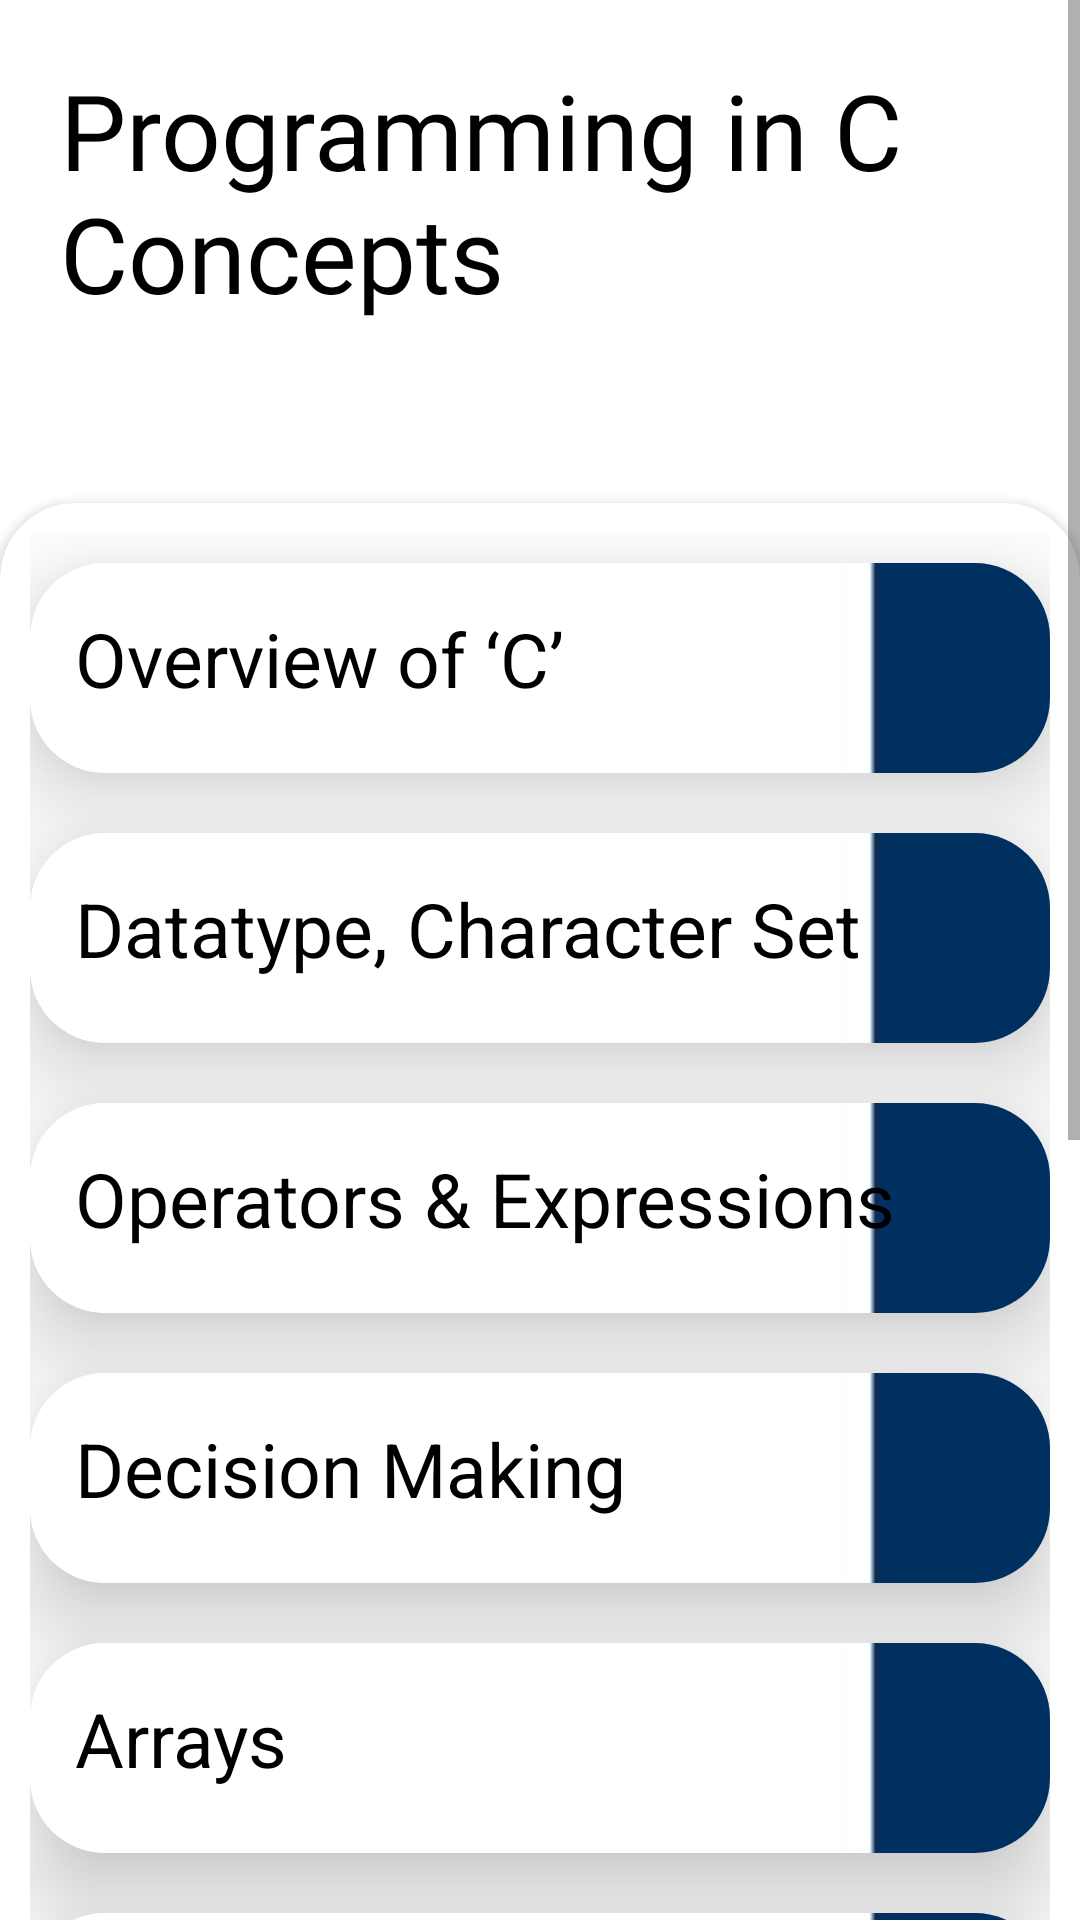

This screen was rendered from an Android layout file. Write that file and the resources it references.
<!-- AndroidManifest.xml: application theme Theme.BooksEra -->
<!-- res/layout/activity_c_links.xml -->
<?xml version="1.0" encoding="utf-8"?>
<ScrollView xmlns:android="http://schemas.android.com/apk/res/android"
    xmlns:app="http://schemas.android.com/apk/res-auto"
    xmlns:tools="http://schemas.android.com/tools"
    android:layout_width="match_parent"
    android:layout_height="match_parent"
    tools:context=".CLinks">

    <LinearLayout
        android:layout_width="match_parent"
        android:layout_height="wrap_content"
        android:orientation="vertical" >

        <TextView
            android:layout_width="match_parent"
            android:layout_height="match_parent"
            android:text="@string/programming_in_c_concepts"
            android:fontFamily="@font/aladin"
            android:textColor="@color/black"
            android:textSize="35sp"
            android:padding="20dp">
        </TextView>

        <androidx.cardview.widget.CardView
            android:layout_width="match_parent"
            android:layout_height="wrap_content"
            app:cardCornerRadius="25dp"
            android:layout_marginTop="40dp">


            <LinearLayout
                android:layout_width="match_parent"
                android:layout_height="wrap_content"
                android:orientation="vertical"
                android:padding="10dp">

        <androidx.cardview.widget.CardView
            android:id="@+id/cl1"
            android:layout_width="match_parent"
            android:layout_height="70dp"
            android:layout_marginTop="10sp"
            app:cardElevation="20dp"
            android:padding="20dp"
            app:cardCornerRadius="25dp">

            <LinearLayout
                android:layout_width="match_parent"
                android:layout_height="match_parent"
                android:background="@drawable/bg32">

                <TextView
                    android:layout_width="match_parent"
                    android:layout_height="match_parent"
                    android:padding="15sp"
                    app:drawableRightCompat="@drawable/ic_baseline_arrow_forward_ios_24"
                    android:text="@string/overview_of_c"
                    android:textColor="#000000"
                    android:textSize="25sp" />

            </LinearLayout>

        </androidx.cardview.widget.CardView>

        <androidx.cardview.widget.CardView
            android:id="@+id/cl2"
            android:layout_width="match_parent"
            android:layout_height="70dp"
            android:layout_marginTop="20sp"
            app:cardElevation="20dp"
            android:padding="25dp"
            app:cardCornerRadius="25dp">

            <LinearLayout
                android:layout_width="match_parent"
                android:layout_height="match_parent"
                android:background="@drawable/bg32">

                <TextView
                    android:layout_width="match_parent"
                    android:layout_height="match_parent"
                    android:padding="15sp"
                    app:drawableRightCompat="@drawable/ic_baseline_arrow_forward_ios_24"
                    android:text="@string/datatype_character_set"
                    android:textColor="#000000"
                    android:textSize="25sp" />

            </LinearLayout>

        </androidx.cardview.widget.CardView>

        <androidx.cardview.widget.CardView
            android:id="@+id/cl3"
            android:layout_width="match_parent"
            android:layout_height="70dp"
            android:layout_marginTop="20sp"
            app:cardElevation="20dp"
            android:padding="25dp"
            app:cardCornerRadius="25dp">

            <LinearLayout
                android:layout_width="match_parent"
                android:layout_height="match_parent"
                android:background="@drawable/bg32">

                <TextView
                    android:layout_width="match_parent"
                    android:layout_height="match_parent"
                    android:padding="15sp"
                    app:drawableRightCompat="@drawable/ic_baseline_arrow_forward_ios_24"
                    android:text="@string/operators_expressions"
                    android:textColor="#000000"
                    android:textSize="25sp" />

            </LinearLayout>

        </androidx.cardview.widget.CardView>

        <androidx.cardview.widget.CardView
            android:id="@+id/cl4"
            android:layout_width="match_parent"
            android:layout_height="70dp"
            android:layout_marginTop="20sp"
            app:cardElevation="20dp"
            android:padding="25dp"
            app:cardCornerRadius="25dp">

            <LinearLayout
                android:layout_width="match_parent"
                android:layout_height="match_parent">

                <TextView
                    android:layout_width="match_parent"
                    android:layout_height="match_parent"
                    android:padding="15sp"
                    android:background="@drawable/bg32"
                    app:drawableRightCompat="@drawable/ic_baseline_arrow_forward_ios_24"
                    android:text="@string/decision_making"
                    android:textColor="#000000"
                    android:textSize="25sp" />

            </LinearLayout>

        </androidx.cardview.widget.CardView>

        <androidx.cardview.widget.CardView
            android:id="@+id/cl5"
            android:layout_width="match_parent"
            android:layout_height="70dp"
            android:layout_marginTop="20sp"
            app:cardElevation="20dp"
            android:padding="25dp"
            app:cardCornerRadius="25dp">

            <LinearLayout
                android:layout_width="match_parent"
                android:layout_height="match_parent">

                <TextView
                    android:layout_width="match_parent"
                    android:layout_height="match_parent"
                    android:padding="15sp"
                    android:background="@drawable/bg32"
                    app:drawableRightCompat="@drawable/ic_baseline_arrow_forward_ios_24"
                    android:text="@string/arrays"
                    android:textColor="#000000"
                    android:textSize="25sp" />

            </LinearLayout>

        </androidx.cardview.widget.CardView>

        <androidx.cardview.widget.CardView
            android:id="@+id/cl6"
            android:layout_width="match_parent"
            android:layout_height="70dp"
            android:layout_marginTop="20sp"
            app:cardElevation="20dp"
            android:padding="25dp"
            app:cardCornerRadius="25dp">

            <LinearLayout
                android:layout_width="match_parent"
                android:layout_height="match_parent">

                <TextView
                    android:layout_width="match_parent"
                    android:layout_height="match_parent"
                    android:padding="15sp"
                    android:background="@drawable/bg32"
                    app:drawableRightCompat="@drawable/ic_baseline_arrow_forward_ios_24"
                    android:text="@string/strings"
                    android:textColor="#000000"
                    android:textSize="25sp" />

            </LinearLayout>

        </androidx.cardview.widget.CardView>

        <androidx.cardview.widget.CardView
            android:id="@+id/cl7"
            android:layout_width="match_parent"
            android:layout_height="70dp"
            android:layout_marginTop="20sp"
            app:cardElevation="20dp"
            android:padding="25dp"
            app:cardCornerRadius="25dp">

            <LinearLayout
                android:layout_width="match_parent"
                android:layout_height="match_parent">

                <TextView
                    android:layout_width="match_parent"
                    android:layout_height="match_parent"
                    android:padding="15sp"
                    android:background="@drawable/bg32"
                    app:drawableRightCompat="@drawable/ic_baseline_arrow_forward_ios_24"
                    android:text="@string/user_defined_functions"
                    android:textColor="#000000"
                    android:textSize="25sp" />

            </LinearLayout>

        </androidx.cardview.widget.CardView>

        <androidx.cardview.widget.CardView
            android:id="@+id/cl8"
            android:layout_width="match_parent"
            android:layout_height="70dp"
            android:layout_marginTop="20sp"
            app:cardElevation="20dp"
            android:padding="25dp"
            app:cardCornerRadius="25dp">

            <LinearLayout
                android:layout_width="match_parent"
                android:layout_height="match_parent">

                <TextView
                    android:layout_width="match_parent"
                    android:layout_height="match_parent"
                    android:padding="15sp"
                    android:background="@drawable/bg32"
                    app:drawableRightCompat="@drawable/ic_baseline_arrow_forward_ios_24"
                    android:text="@string/structures"
                    android:textColor="#000000"
                    android:textSize="25sp" />

            </LinearLayout>

        </androidx.cardview.widget.CardView>

        <androidx.cardview.widget.CardView
            android:id="@+id/cl9"
            android:layout_width="match_parent"
            android:layout_height="70dp"
            android:layout_marginTop="20sp"
            app:cardElevation="20dp"
            android:padding="25dp"
            app:cardCornerRadius="25dp">

            <LinearLayout
                android:layout_width="match_parent"
                android:layout_height="match_parent">

                <TextView
                    android:layout_width="match_parent"
                    android:layout_height="match_parent"
                    android:padding="15sp"
                    android:background="@drawable/bg32"
                    app:drawableRightCompat="@drawable/ic_baseline_arrow_forward_ios_24"
                    android:text="@string/unions"
                    android:textColor="#000000"
                    android:textSize="25sp" />

            </LinearLayout>

        </androidx.cardview.widget.CardView>

        <androidx.cardview.widget.CardView
            android:id="@+id/cl10"
            android:layout_width="match_parent"
            android:layout_height="70dp"
            android:layout_marginTop="20sp"
            app:cardElevation="20dp"
            android:padding="25dp"
            app:cardCornerRadius="25dp">

            <LinearLayout
                android:layout_width="match_parent"
                android:layout_height="match_parent">

                <TextView
                    android:layout_width="match_parent"
                    android:layout_height="match_parent"
                    android:padding="15sp"
                    android:background="@drawable/bg32"
                    app:drawableRightCompat="@drawable/ic_baseline_arrow_forward_ios_24"
                    android:text="@string/introduction_to_pointers"
                    android:textColor="#000000"
                    android:textSize="25sp" />


            </LinearLayout>

        </androidx.cardview.widget.CardView>


    </LinearLayout>

</androidx.cardview.widget.CardView>

    </LinearLayout>

    </ScrollView>
<!-- resources referenced by this layout -->
<resources>
  <color name="black">#FF000000</color>
  <!-- drawable bg32: jpeg bitmap (drawable-v21, 463 bytes) -->
  <string name="arrays">Arrays</string>
  <string name="datatype_character_set">Datatype, Character Set</string>
  <string name="decision_making">Decision Making</string>
  <string name="introduction_to_pointers">Introduction to Pointers</string>
  <string name="operators_expressions">Operators &amp; Expressions</string>
  <string name="overview_of_c">Overview of ‘C’</string>
  <string name="programming_in_c_concepts">Programming in C Concepts</string>
  <string name="strings">Strings</string>
  <string name="structures">Structures</string>
  <string name="unions">Unions</string>
  <string name="user_defined_functions">User defined functions</string>
  <style name="Theme.BooksEra" parent="Theme.MaterialComponents.DayNight.DarkActionBar">
          
          <item name="colorPrimary">@color/blue</item>
          <item name="colorPrimaryVariant">@color/blue_one</item>
          <item name="colorOnPrimary">@color/white</item>
          
          <item name="colorSecondary">@color/teal_200</item>
          <item name="colorSecondaryVariant">@color/teal_700</item>
          <item name="colorOnSecondary">@color/black</item>
          
          <item name="android:statusBarColor" tools:targetApi="l">?attr/colorPrimaryVariant</item>
          
  
      </style>
  <color name="blue">#389DE3</color>
  <color name="blue_one">#2D89F8</color>
  <color name="white">#FFFFFFFF</color>
  <color name="teal_200">#FF03DAC5</color>
  <color name="teal_700">#FF018786</color>
</resources>
